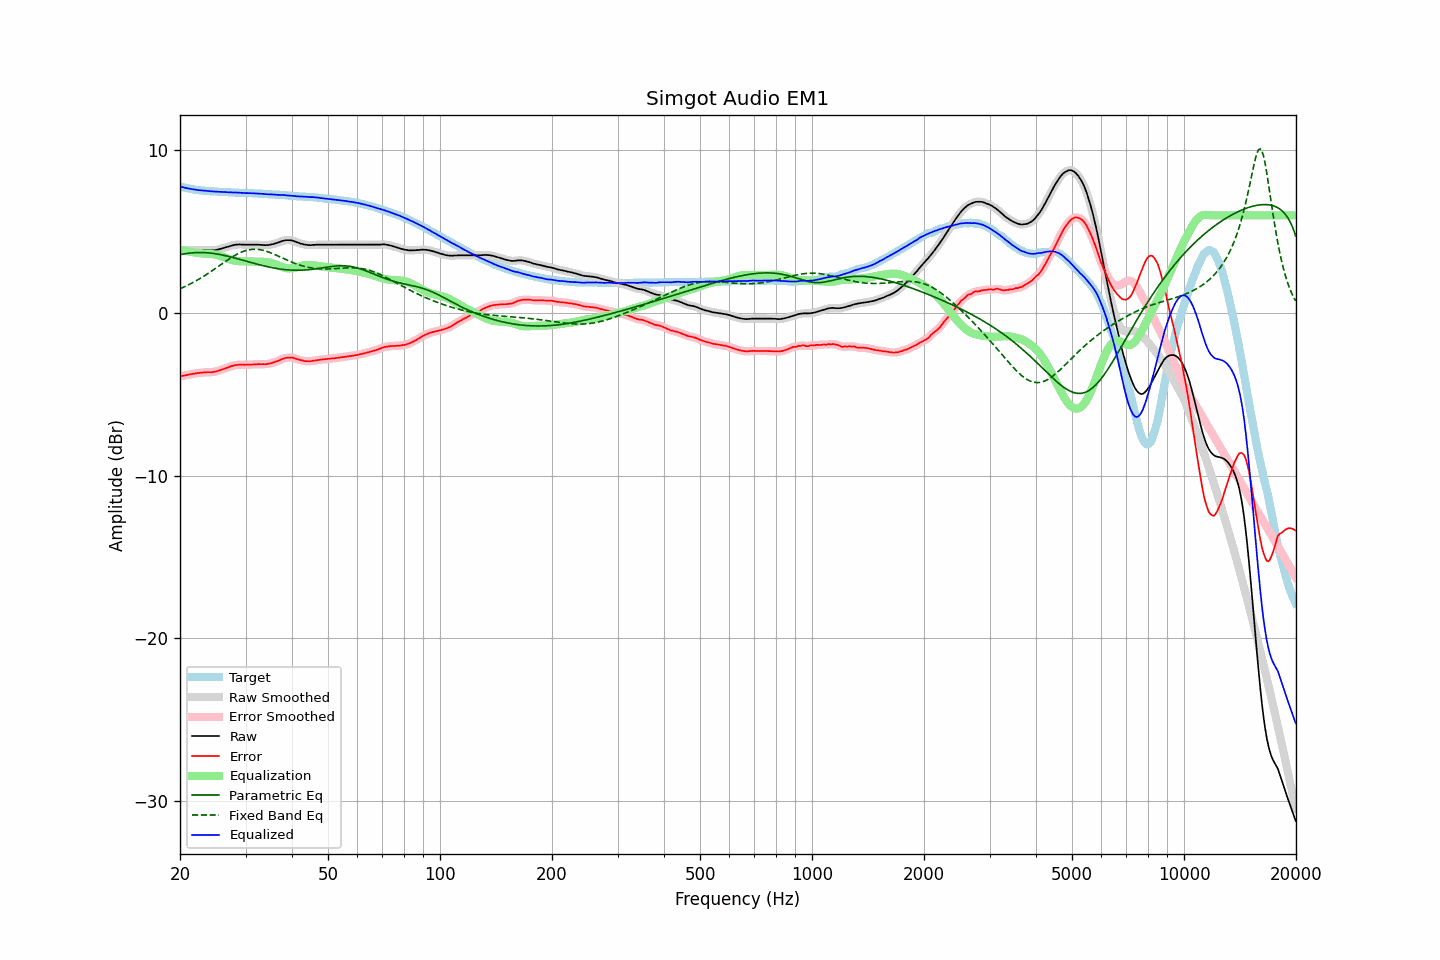

The data file committed next to this chart (first rows):
frequency, raw, error, smoothed, error_smoothed, equalization, parametric_eq, fixed_band_eq, equalized_raw, equalized_smoothed, target
20.00, 3.87, -3.91, 3.87, -3.90, 3.90, 3.59, 1.49, 7.77, 7.77, 7.77
20.20, 3.87, -3.88, 3.87, -3.88, 3.88, 3.61, 1.54, 7.75, 7.75, 7.74
20.40, 3.87, -3.85, 3.87, -3.86, 3.86, 3.63, 1.58, 7.72, 7.72, 7.72
20.61, 3.87, -3.83, 3.87, -3.83, 3.83, 3.64, 1.62, 7.70, 7.70, 7.70
20.81, 3.87, -3.81, 3.87, -3.81, 3.81, 3.66, 1.67, 7.68, 7.68, 7.68
21.02, 3.87, -3.79, 3.87, -3.79, 3.79, 3.67, 1.72, 7.66, 7.66, 7.66
21.23, 3.87, -3.77, 3.87, -3.77, 3.77, 3.68, 1.77, 7.64, 7.64, 7.64
21.44, 3.87, -3.75, 3.87, -3.75, 3.75, 3.69, 1.82, 7.62, 7.62, 7.62
21.66, 3.87, -3.73, 3.87, -3.73, 3.74, 3.70, 1.87, 7.60, 7.60, 7.60
21.87, 3.87, -3.72, 3.87, -3.72, 3.72, 3.71, 1.92, 7.59, 7.59, 7.59
22.09, 3.87, -3.70, 3.87, -3.70, 3.70, 3.71, 1.98, 7.57, 7.57, 7.57
22.31, 3.87, -3.69, 3.87, -3.69, 3.69, 3.72, 2.04, 7.56, 7.56, 7.56
22.54, 3.87, -3.68, 3.87, -3.68, 3.68, 3.72, 2.09, 7.55, 7.55, 7.55
22.76, 3.87, -3.67, 3.87, -3.67, 3.67, 3.72, 2.15, 7.53, 7.53, 7.54
22.99, 3.87, -3.66, 3.87, -3.66, 3.66, 3.72, 2.21, 7.53, 7.53, 7.53
23.22, 3.87, -3.65, 3.87, -3.65, 3.65, 3.71, 2.27, 7.52, 7.52, 7.52
23.45, 3.87, -3.64, 3.86, -3.64, 3.65, 3.71, 2.34, 7.52, 7.51, 7.51
23.69, 3.86, -3.64, 3.86, -3.64, 3.64, 3.70, 2.40, 7.50, 7.50, 7.49
23.92, 3.86, -3.64, 3.85, -3.64, 3.64, 3.69, 2.47, 7.50, 7.49, 7.49
24.16, 3.85, -3.64, 3.85, -3.64, 3.63, 3.68, 2.53, 7.48, 7.48, 7.48
24.40, 3.85, -3.64, 3.85, -3.63, 3.62, 3.67, 2.60, 7.47, 7.47, 7.48
24.65, 3.86, -3.62, 3.86, -3.62, 3.61, 3.66, 2.67, 7.47, 7.47, 7.47
24.89, 3.87, -3.60, 3.87, -3.60, 3.59, 3.64, 2.74, 7.46, 7.46, 7.47
25.14, 3.89, -3.57, 3.89, -3.57, 3.57, 3.63, 2.81, 7.46, 7.46, 7.46
25.39, 3.91, -3.54, 3.91, -3.54, 3.54, 3.61, 2.88, 7.45, 7.45, 7.45
25.65, 3.94, -3.51, 3.94, -3.51, 3.51, 3.59, 2.95, 7.45, 7.45, 7.45
25.91, 3.97, -3.47, 3.97, -3.48, 3.48, 3.57, 3.01, 7.44, 7.44, 7.44
26.16, 4.00, -3.44, 4.00, -3.44, 3.44, 3.55, 3.08, 7.44, 7.44, 7.44
26.43, 4.03, -3.41, 4.03, -3.41, 3.40, 3.53, 3.15, 7.43, 7.43, 7.44
26.69, 4.06, -3.37, 4.06, -3.37, 3.37, 3.51, 3.22, 7.43, 7.43, 7.43
26.96, 4.09, -3.34, 4.09, -3.33, 3.33, 3.48, 3.29, 7.42, 7.42, 7.42
27.23, 4.12, -3.30, 4.12, -3.30, 3.30, 3.46, 3.35, 7.42, 7.42, 7.41
27.50, 4.15, -3.27, 4.14, -3.27, 3.27, 3.43, 3.41, 7.42, 7.41, 7.41
27.77, 4.17, -3.24, 4.17, -3.24, 3.24, 3.41, 3.47, 7.41, 7.41, 7.41
28.05, 4.19, -3.21, 4.19, -3.22, 3.22, 3.38, 3.53, 7.41, 7.41, 7.40
28.33, 4.21, -3.19, 4.20, -3.20, 3.20, 3.36, 3.59, 7.41, 7.40, 7.40
28.62, 4.21, -3.19, 4.21, -3.18, 3.19, 3.33, 3.64, 7.40, 7.40, 7.40
28.90, 4.22, -3.17, 4.21, -3.18, 3.18, 3.30, 3.69, 7.40, 7.39, 7.39
29.19, 4.21, -3.18, 4.21, -3.18, 3.18, 3.27, 3.73, 7.38, 7.39, 7.38
29.48, 4.21, -3.18, 4.20, -3.18, 3.17, 3.25, 3.77, 7.38, 7.38, 7.38
29.78, 4.20, -3.18, 4.20, -3.18, 3.17, 3.22, 3.81, 7.37, 7.37, 7.38
30.08, 4.20, -3.18, 4.20, -3.18, 3.17, 3.19, 3.84, 7.37, 7.37, 7.38
30.38, 4.20, -3.17, 4.20, -3.18, 3.17, 3.16, 3.87, 7.37, 7.37, 7.37
30.68, 4.20, -3.17, 4.20, -3.17, 3.17, 3.14, 3.89, 7.37, 7.37, 7.37
30.99, 4.20, -3.17, 4.20, -3.17, 3.17, 3.11, 3.90, 7.36, 7.36, 7.36
31.30, 4.20, -3.17, 4.20, -3.16, 3.16, 3.08, 3.91, 7.36, 7.36, 7.36
31.61, 4.20, -3.15, 4.20, -3.16, 3.16, 3.05, 3.92, 7.35, 7.35, 7.35
31.93, 4.20, -3.15, 4.20, -3.15, 3.15, 3.03, 3.92, 7.35, 7.35, 7.35
32.24, 4.20, -3.15, 4.20, -3.15, 3.15, 3.00, 3.91, 7.35, 7.35, 7.35
32.57, 4.20, -3.14, 4.19, -3.14, 3.15, 2.97, 3.90, 7.35, 7.34, 7.33
32.89, 4.19, -3.15, 4.19, -3.14, 3.15, 2.95, 3.89, 7.33, 7.34, 7.33
33.22, 4.19, -3.14, 4.18, -3.14, 3.15, 2.92, 3.87, 7.33, 7.33, 7.33
33.55, 4.18, -3.14, 4.18, -3.15, 3.14, 2.90, 3.85, 7.32, 7.32, 7.32
33.89, 4.17, -3.15, 4.17, -3.14, 3.14, 2.88, 3.82, 7.30, 7.31, 7.31
34.23, 4.18, -3.14, 4.17, -3.14, 3.13, 2.85, 3.79, 7.31, 7.30, 7.31
34.57, 4.18, -3.12, 4.18, -3.12, 3.12, 2.83, 3.75, 7.29, 7.30, 7.30
34.92, 4.20, -3.10, 4.20, -3.10, 3.10, 2.81, 3.72, 7.29, 7.29, 7.30
35.27, 4.22, -3.08, 4.21, -3.07, 3.07, 2.79, 3.68, 7.29, 7.29, 7.29
35.62, 4.24, -3.04, 4.24, -3.04, 3.04, 2.77, 3.64, 7.28, 7.28, 7.28
35.97, 4.27, -3.01, 4.27, -3.01, 3.01, 2.75, 3.59, 7.28, 7.28, 7.28
... 635 more rows
